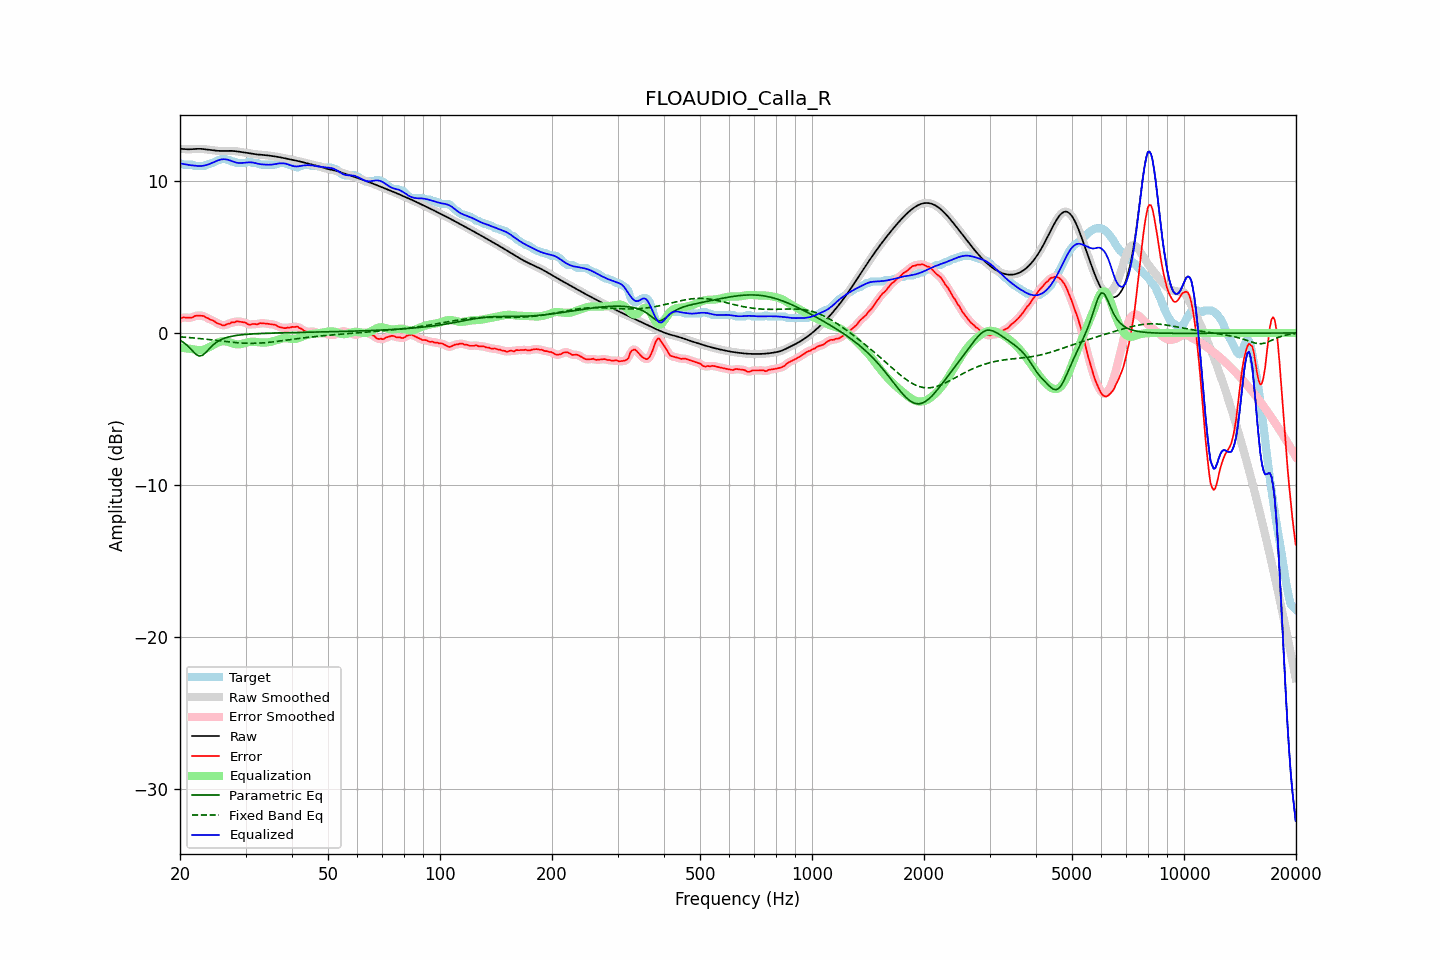

The table this chart was drawn from, first rows:
frequency, raw, error, smoothed, error_smoothed, equalization, parametric_eq, fixed_band_eq, equalized_raw, equalized_smoothed, target
20.00, 12.13, 0.94, 12.13, 0.95, -0.96, -0.49, -0.25, 11.17, 11.17, 11.19
20.20, 12.12, 0.98, 12.12, 0.98, -0.97, -0.55, -0.26, 11.15, 11.15, 11.14
20.40, 12.11, 1.03, 12.11, 1.01, -0.99, -0.61, -0.27, 11.13, 11.13, 11.09
20.61, 12.11, 1.02, 12.11, 1.02, -1.00, -0.69, -0.28, 11.11, 11.11, 11.09
20.81, 12.10, 1.01, 12.10, 1.02, -1.01, -0.77, -0.28, 11.09, 11.09, 11.09
21.02, 12.10, 1.01, 12.10, 1.01, -1.03, -0.87, -0.29, 11.07, 11.07, 11.09
21.23, 12.09, 1.01, 12.10, 1.00, -1.04, -0.98, -0.30, 11.06, 11.06, 11.09
21.44, 12.10, 1.01, 12.10, 1.02, -1.05, -1.09, -0.31, 11.05, 11.05, 11.09
21.66, 12.11, 1.04, 12.11, 1.06, -1.07, -1.20, -0.32, 11.03, 11.03, 11.07
21.87, 12.12, 1.12, 12.12, 1.10, -1.09, -1.31, -0.33, 11.02, 11.02, 11.00
22.09, 12.12, 1.13, 12.12, 1.13, -1.11, -1.41, -0.34, 11.01, 11.01, 10.99
22.31, 12.13, 1.14, 12.13, 1.15, -1.13, -1.47, -0.35, 11.00, 11.00, 10.99
22.54, 12.13, 1.14, 12.13, 1.14, -1.13, -1.52, -0.36, 10.99, 10.99, 10.99
22.76, 12.13, 1.14, 12.12, 1.14, -1.13, -1.50, -0.37, 11.00, 11.00, 10.99
22.99, 12.12, 1.13, 12.12, 1.12, -1.11, -1.47, -0.38, 11.01, 11.01, 10.99
23.22, 12.10, 1.11, 12.10, 1.09, -1.08, -1.38, -0.40, 11.02, 11.02, 10.99
23.45, 12.09, 1.02, 12.09, 1.04, -1.04, -1.29, -0.41, 11.05, 11.05, 11.07
23.69, 12.08, 0.99, 12.08, 0.98, -1.00, -1.17, -0.42, 11.08, 11.08, 11.09
23.92, 12.06, 0.94, 12.06, 0.93, -0.95, -1.06, -0.43, 11.12, 11.12, 11.12
24.16, 12.05, 0.87, 12.05, 0.89, -0.89, -0.95, -0.44, 11.16, 11.16, 11.18
24.40, 12.03, 0.85, 12.03, 0.84, -0.83, -0.84, -0.46, 11.20, 11.20, 11.19
24.65, 12.02, 0.80, 12.02, 0.78, -0.77, -0.75, -0.47, 11.25, 11.25, 11.22
24.89, 12.01, 0.72, 12.01, 0.72, -0.71, -0.66, -0.48, 11.30, 11.30, 11.29
25.14, 12.00, 0.65, 12.00, 0.66, -0.66, -0.59, -0.50, 11.34, 11.34, 11.35
25.39, 11.99, 0.60, 11.99, 0.61, -0.61, -0.52, -0.51, 11.38, 11.38, 11.39
25.65, 11.99, 0.59, 11.99, 0.56, -0.57, -0.47, -0.52, 11.41, 11.41, 11.40
25.91, 11.98, 0.52, 11.98, 0.52, -0.55, -0.41, -0.53, 11.43, 11.43, 11.46
26.16, 11.98, 0.50, 11.98, 0.51, -0.54, -0.37, -0.55, 11.44, 11.44, 11.49
26.43, 11.99, 0.51, 11.99, 0.52, -0.55, -0.33, -0.56, 11.44, 11.44, 11.48
26.69, 11.99, 0.57, 11.99, 0.55, -0.56, -0.30, -0.57, 11.43, 11.43, 11.41
26.96, 11.99, 0.61, 11.99, 0.60, -0.59, -0.27, -0.58, 11.40, 11.40, 11.39
27.23, 11.99, 0.62, 11.99, 0.65, -0.63, -0.24, -0.60, 11.37, 11.37, 11.38
27.50, 11.99, 0.70, 11.99, 0.67, -0.66, -0.22, -0.61, 11.33, 11.33, 11.29
27.77, 11.99, 0.70, 11.99, 0.70, -0.70, -0.20, -0.62, 11.29, 11.29, 11.29
28.05, 11.98, 0.70, 11.98, 0.73, -0.72, -0.18, -0.63, 11.25, 11.25, 11.27
28.33, 11.96, 0.76, 11.97, 0.74, -0.74, -0.16, -0.64, 11.22, 11.22, 11.20
28.62, 11.95, 0.76, 11.95, 0.76, -0.75, -0.15, -0.65, 11.20, 11.20, 11.19
28.90, 11.94, 0.75, 11.94, 0.75, -0.74, -0.14, -0.65, 11.19, 11.19, 11.19
29.19, 11.92, 0.73, 11.92, 0.74, -0.73, -0.12, -0.66, 11.19, 11.19, 11.19
29.48, 11.90, 0.72, 11.90, 0.72, -0.70, -0.11, -0.67, 11.20, 11.20, 11.19
29.78, 11.89, 0.70, 11.89, 0.69, -0.68, -0.10, -0.67, 11.21, 11.21, 11.19
30.08, 11.87, 0.67, 11.87, 0.65, -0.65, -0.09, -0.68, 11.22, 11.22, 11.20
30.38, 11.85, 0.59, 11.85, 0.60, -0.62, -0.08, -0.68, 11.23, 11.23, 11.26
30.68, 11.83, 0.55, 11.83, 0.56, -0.60, -0.08, -0.68, 11.24, 11.24, 11.29
30.99, 11.82, 0.55, 11.82, 0.56, -0.58, -0.07, -0.68, 11.24, 11.24, 11.27
31.30, 11.80, 0.59, 11.80, 0.57, -0.57, -0.06, -0.68, 11.23, 11.23, 11.21
31.61, 11.78, 0.60, 11.78, 0.58, -0.58, -0.06, -0.68, 11.21, 11.21, 11.19
31.93, 11.77, 0.58, 11.77, 0.58, -0.58, -0.05, -0.68, 11.18, 11.19, 11.19
32.24, 11.76, 0.57, 11.76, 0.59, -0.60, -0.05, -0.67, 11.16, 11.16, 11.19
32.57, 11.75, 0.61, 11.75, 0.61, -0.61, -0.04, -0.67, 11.13, 11.13, 11.13
32.89, 11.74, 0.65, 11.74, 0.63, -0.62, -0.04, -0.66, 11.12, 11.12, 11.09
33.22, 11.73, 0.64, 11.73, 0.64, -0.63, -0.03, -0.66, 11.10, 11.10, 11.09
33.55, 11.72, 0.63, 11.72, 0.64, -0.63, -0.03, -0.65, 11.10, 11.09, 11.09
33.89, 11.71, 0.62, 11.71, 0.62, -0.63, -0.02, -0.64, 11.09, 11.09, 11.09
34.23, 11.70, 0.61, 11.70, 0.61, -0.62, -0.02, -0.63, 11.08, 11.08, 11.09
34.57, 11.69, 0.60, 11.69, 0.60, -0.61, -0.01, -0.62, 11.08, 11.08, 11.09
34.92, 11.67, 0.58, 11.67, 0.58, -0.59, -0.01, -0.61, 11.08, 11.08, 11.09
35.27, 11.66, 0.57, 11.66, 0.57, -0.57, -0.01, -0.60, 11.09, 11.09, 11.09
35.62, 11.64, 0.55, 11.64, 0.56, -0.54, -0.00, -0.58, 11.10, 11.10, 11.09
35.97, 11.63, 0.54, 11.63, 0.53, -0.51, -0.00, -0.57, 11.12, 11.12, 11.09
... 635 more rows
